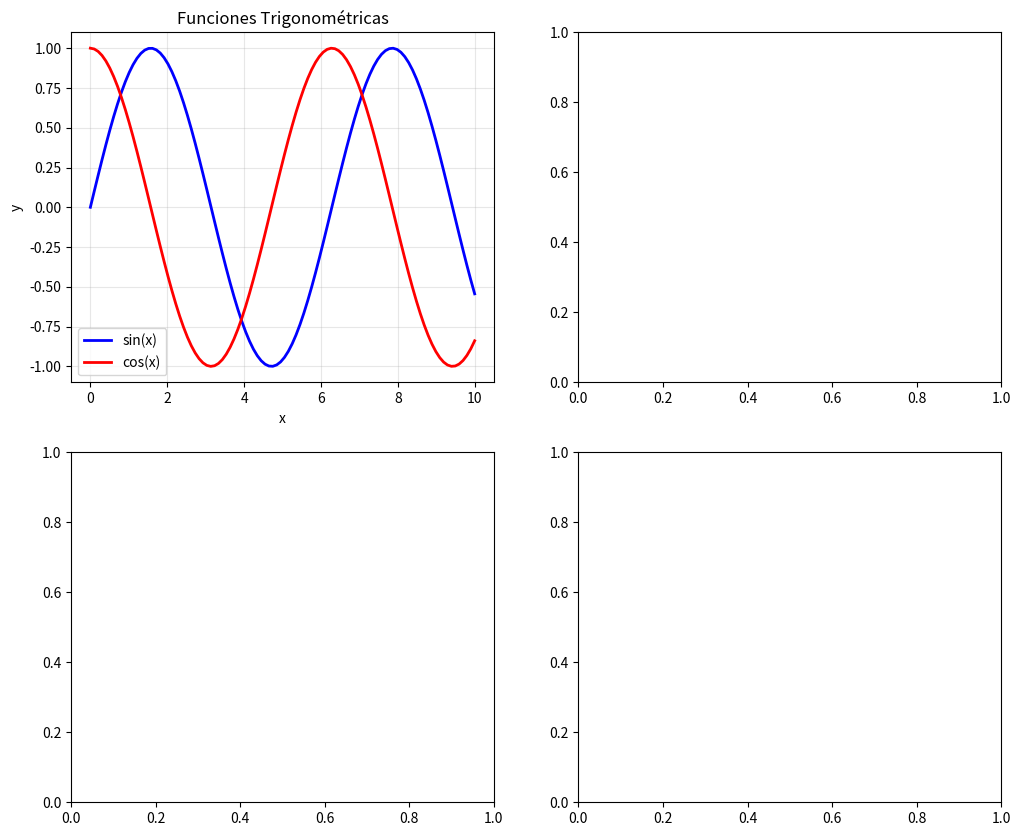

Write the Python code that produced this figure.
# %% Cell 1
import matplotlib.pyplot as plt
import numpy as np

# Datos de ejemplo
x = np.linspace(0, 10, 100)
y1 = np.sin(x)
y2 = np.cos(x)

# Crear una figura con múltiples subgráficas
fig, axes = plt.subplots(2, 2, figsize=(12, 10))

# Gráfica 1: Seno y Coseno
axes[0, 0].plot(x, y1, label='sin(x)', color='blue', linewidth=2)
axes[0, 0].plot(x, y2, label='cos(x)', color='red', linewidth=2)
axes[0, 0].set_title('Funciones Trigonométricas')
axes[0, 0].set_xlabel('x')
axes[0, 0].set_ylabel('y')
axes[0, 0].legend()
axes[0, 0].grid(True, alpha=0.3)
